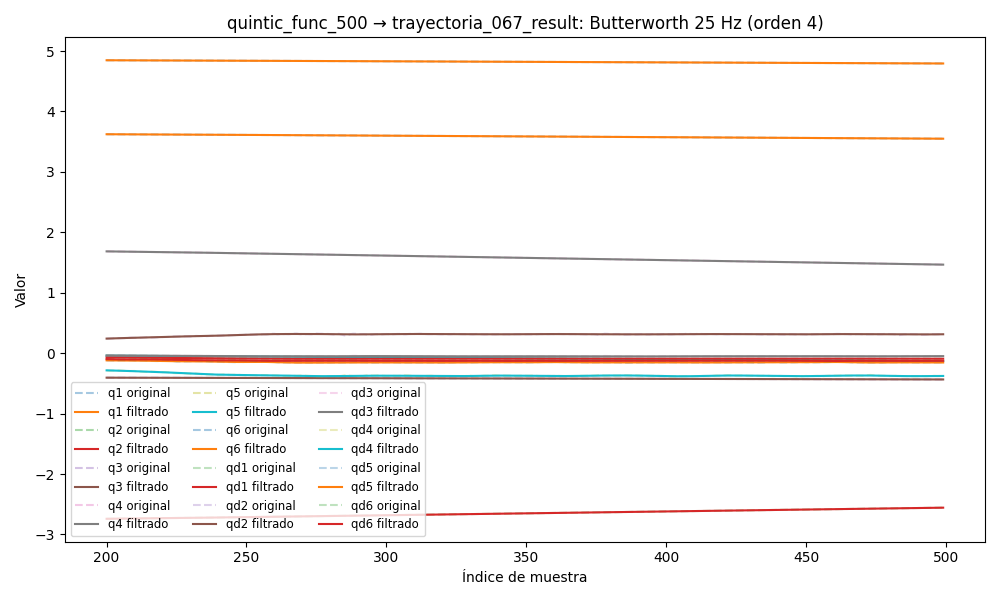

The table this chart was drawn from, first rows:
timestamp, q1, q2, q3, q4, q5, q6, qd1, qd2, qd3, qd4, qd5, qd6, tau1, tau2, tau3, tau4, tau5, tau6
1749041040, 4.859, -2.78, -0.399, 1.732, -0.02172, 3.639, -0.006911, 0.002894, 0.0007092, -0.0009436, 0.001042, -0.001922, 0.04598, 1.705, 0.6738, -0.3934, 0.3345, 0.006832
1749041040, 4.859, -2.78, -0.399, 1.732, -0.02172, 3.639, -0.006828, 0.002538, 0.0006461, -0.0008405, 0.0009512, -0.001943, 0.06442, 1.709, 0.6828, -0.4086, 0.3375, 0.005495
1749041040, 4.859, -2.78, -0.399, 1.732, -0.02172, 3.639, -0.006725, 0.00219, 0.0005846, -0.0007395, 0.0008623, -0.001963, 0.04348, 1.733, 0.6764, -0.3951, 0.3485, 0.003436
1749041040, 4.859, -2.78, -0.3991, 1.732, -0.02172, 3.639, -0.006585, 0.001856, 0.000526, -0.0006428, 0.0007766, -0.001978, 0.08525, 1.714, 0.6855, -0.4062, 0.3317, 0.007026
1749041040, 4.859, -2.78, -0.3991, 1.732, -0.02172, 3.639, -0.006392, 0.001544, 0.0004714, -0.0005525, 0.0006956, -0.001986, 0.08331, 1.725, 0.6777, -0.406, 0.3459, 0.008752
1749041040, 4.859, -2.78, -0.3991, 1.732, -0.02173, 3.639, -0.006137, 0.001262, 0.0004219, -0.0004699, 0.0006205, -0.001982, 0.096, 1.753, 0.6827, -0.4011, 0.3387, -0.007853
1749041040, 4.859, -2.78, -0.3991, 1.732, -0.02173, 3.639, -0.005814, 0.001013, 0.000378, -0.0003962, 0.0005523, -0.001966, 0.08551, 1.744, 0.679, -0.4088, 0.3437, 0.003418
1749041040, 4.859, -2.78, -0.3991, 1.732, -0.02173, 3.639, -0.005426, 0.0008021, 0.0003401, -0.0003318, 0.0004916, -0.001935, 0.08106, 1.749, 0.6998, -0.4026, 0.3403, 0.01145
1749041040, 4.859, -2.78, -0.3991, 1.732, -0.02173, 3.639, -0.004982, 0.0006304, 0.0003082, -0.0002768, 0.0004385, -0.001887, 0.08613, 1.746, 0.6803, -0.4116, 0.3392, 0.02051
1749041040, 4.859, -2.78, -0.3991, 1.732, -0.02173, 3.639, -0.004493, 0.0004981, 0.0002821, -0.000231, 0.000393, -0.001822, 0.07584, 1.735, 0.6921, -0.405, 0.3509, 0.01387
1749041040, 4.859, -2.78, -0.3991, 1.732, -0.02173, 3.639, -0.003976, 0.000404, 0.0002612, -0.0001943, 0.0003547, -0.001741, 0.06236, 1.748, 0.6957, -0.3985, 0.3384, 0.004701
1749041040, 4.859, -2.78, -0.3991, 1.732, -0.02173, 3.639, -0.003448, 0.0003455, 0.0002449, -0.0001663, 0.0003231, -0.001645, 0.06041, 1.723, 0.6854, -0.4103, 0.3257, 0.01814
1749041040, 4.859, -2.78, -0.3991, 1.732, -0.02173, 3.639, -0.002926, 0.0003187, 0.0002324, -0.0001469, 0.0002973, -0.001537, 0.04788, 1.725, 0.6881, -0.3948, 0.3324, -0.01107
1749041040, 4.859, -2.78, -0.3991, 1.732, -0.02173, 3.639, -0.002428, 0.000319, 0.0002228, -0.0001358, 0.0002764, -0.001421, 0.06824, 1.732, 0.6869, -0.3999, 0.3327, 0.001541
1749041040, 4.859, -2.78, -0.3991, 1.732, -0.02173, 3.639, -0.001966, 0.0003406, 0.0002154, -0.0001331, 0.0002592, -0.001298, 0.06414, 1.731, 0.6905, -0.387, 0.3234, -0.01041
1749041040, 4.859, -2.78, -0.3991, 1.732, -0.02173, 3.639, -0.001549, 0.000377, 0.0002093, -0.0001386, 0.0002445, -0.001175, 0.0548, 1.738, 0.6883, -0.3829, 0.3235, 0.0009306
1749041040, 4.859, -2.78, -0.3991, 1.732, -0.02173, 3.639, -0.001182, 0.0004211, 0.0002037, -0.0001519, 0.0002307, -0.001055, 0.04745, 1.72, 0.6934, -0.3881, 0.3265, 0.01875
1749041040, 4.859, -2.78, -0.3991, 1.732, -0.02173, 3.639, -0.0008656, 0.0004651, 0.0001981, -0.0001723, 0.0002165, -0.000942, 0.06217, 1.723, 0.6893, -0.3843, 0.3137, -0.00507
1749041040, 4.859, -2.78, -0.3991, 1.732, -0.02173, 3.639, -0.0005969, 0.0005009, 0.0001919, -0.0001983, 0.0002, -0.0008399, 0.07165, 1.705, 0.6891, -0.4024, 0.3168, 0.006264
1749041040, 4.859, -2.78, -0.3991, 1.732, -0.02173, 3.639, -0.0003696, 0.0005206, 0.0001848, -0.000228, 0.0001799, -0.0007518, 0.06251, 1.697, 0.6842, -0.3984, 0.3063, -0.006496
1749041040, 4.859, -2.78, -0.3991, 1.732, -0.02172, 3.639, -0.0001755, 0.0005163, 0.0001767, -0.0002585, 0.0001545, -0.0006799, 0.07166, 1.675, 0.6829, -0.3906, 0.3096, -0.0006207
1749041040, 4.859, -2.78, -0.3991, 1.732, -0.02172, 3.639, -5.529670539788194e-06, 0.0004812, 0.0001676, -0.000286, 0.0001231, -0.0006256, 0.07925, 1.686, 0.6906, -0.4088, 0.3171, -0.003953
1749041040, 4.859, -2.78, -0.3991, 1.732, -0.02172, 3.639, 0.0001493, 0.00041, 0.0001576, -0.000306, 8.501620566698362e-05, -0.0005891, 0.06034, 1.68, 0.6778, -0.3873, 0.3166, 0.005948
1749041040, 4.859, -2.78, -0.3991, 1.732, -0.02172, 3.639, 0.0002967, 0.0002996, 0.0001472, -0.0003139, 4.079872083022259e-05, -0.0005695, 0.07296, 1.641, 0.6763, -0.3818, 0.3061, 0.01332
1749041040, 4.859, -2.78, -0.3991, 1.732, -0.02172, 3.639, 0.0004424, 0.0001499, 0.0001367, -0.0003045, -8.139192733955366e-06, -0.0005648, 0.06431, 1.662, 0.675, -0.3819, 0.2971, 0.01547
1749041040, 4.859, -2.78, -0.3991, 1.732, -0.02172, 3.639, 0.0005892, -3.5409184538842086e-05, 0.0001268, -0.0002735, -5.919007256716598e-05, -0.0005715, 0.07497, 1.675, 0.6712, -0.3895, 0.3073, 0.0252
1749041040, 4.859, -2.78, -0.3991, 1.732, -0.02172, 3.639, 0.0007374, -0.0002486, 0.0001182, -0.0002176, -0.0001085, -0.0005852, 0.08298, 1.651, 0.6854, -0.3804, 0.3029, 0.004299
1749041040, 4.859, -2.78, -0.3991, 1.732, -0.02172, 3.639, 0.0008843, -0.0004772, 0.0001116, -0.0001353, -0.0001513, -0.0006005, 0.09761, 1.608, 0.6854, -0.3832, 0.3003, 0.006167
1749041040, 4.859, -2.78, -0.3991, 1.732, -0.02173, 3.639, 0.001025, -0.0007044, 0.0001077, -2.7713131675810586e-05, -0.0001818, -0.0006112, 0.1528, 1.556, 0.6632, -0.3555, 0.3175, 0.01815
1749041040, 4.859, -2.78, -0.3991, 1.732, -0.02173, 3.639, 0.001154, -0.0009093, 0.0001068, 0.000101, -0.0001938, -0.0006107, 0.1679, 1.549, 0.6426, -0.3444, 0.3209, 0.01371
1749041040, 4.859, -2.78, -0.3991, 1.732, -0.02173, 3.639, 0.001264, -0.001068, 0.0001093, 0.0002431, -0.0001815, -0.0005929, 0.1465, 1.543, 0.6596, -0.349, 0.3463, 0.04136
1749041040, 4.859, -2.78, -0.3991, 1.732, -0.02173, 3.639, 0.00135, -0.001154, 0.0001152, 0.0003868, -0.0001402, -0.0005522, 0.1403, 1.575, 0.6478, -0.3395, 0.3382, 0.02278
1749041040, 4.859, -2.78, -0.3991, 1.732, -0.02173, 3.639, 0.001409, -0.001141, 0.0001239, 0.0005166, -6.674484633061104e-05, -0.0004848, 0.1477, 1.571, 0.64, -0.3444, 0.326, 0.04418
1749041040, 4.859, -2.78, -0.3991, 1.732, -0.02174, 3.639, 0.001438, -0.001003, 0.0001344, 0.0006136, 3.877874541864981e-05, -0.0003891, 0.1345, 1.61, 0.639, -0.3442, 0.337, 0.04857
1749041040, 4.859, -2.78, -0.3991, 1.732, -0.02174, 3.639, 0.001437, -0.0007197, 0.0001453, 0.0006566, 0.0001727, -0.0002666, 0.1589, 1.616, 0.6492, -0.3517, 0.3273, 0.05165
1749041040, 4.859, -2.78, -0.3991, 1.732, -0.02174, 3.639, 0.00141, -0.0002721, 0.0001545, 0.0006229, 0.0003269, -0.0001225, 0.1314, 1.679, 0.6349, -0.357, 0.3272, 0.06843
1749041040, 4.859, -2.78, -0.3991, 1.732, -0.02174, 3.639, 0.001357, 0.0003516, 0.0001595, 0.00049, 0.0004881, 3.37005604696478e-05, 0.1439, 1.749, 0.6299, -0.3627, 0.3312, 0.02981
1749041040, 4.859, -2.78, -0.3991, 1.732, -0.02174, 3.639, 0.001281, 0.001157, 0.000157, 0.0002376, 0.000638, 0.0001881, 0.1422, 1.807, 0.6427, -0.3909, 0.3228, 0.05456
1749041040, 4.859, -2.78, -0.3991, 1.732, -0.02174, 3.639, 0.001184, 0.002141, 0.000144, -0.0001509, 0.0007535, 0.0003228, 0.1549, 1.787, 0.6207, -0.4037, 0.3116, 0.03311
1749041040, 4.859, -2.78, -0.3991, 1.732, -0.02174, 3.639, 0.001066, 0.003296, 0.0001168, -0.0006863, 0.0008076, 0.0004159, 0.114, 1.8, 0.6143, -0.4193, 0.2856, 0.0148
1749041040, 4.859, -2.78, -0.3991, 1.732, -0.02174, 3.639, 0.000925, 0.004604, 7.214301994963913e-05, -0.001373, 0.0007708, 0.0004432, 0.1165, 1.844, 0.6168, -0.4467, 0.2863, 0.0148
1749041040, 4.859, -2.78, -0.3991, 1.732, -0.02174, 3.639, 0.0007559, 0.006042, 7.0173445100056e-06, -0.002206, 0.0006129, 0.0003797, 0.1198, 1.894, 0.6153, -0.4567, 0.2672, 0.005616
1749041040, 4.859, -2.78, -0.3991, 1.732, -0.02174, 3.639, 0.0005536, 0.00758, -8.107326832533911e-05, -0.003175, 0.0003057, 0.0002009, 0.09947, 1.917, 0.5948, -0.4923, 0.2492, 0.005774
1749041040, 4.859, -2.78, -0.3991, 1.732, -0.02174, 3.639, 0.000311, 0.009184, -0.0001939, -0.004262, -0.0001746, -0.0001142, 0.0971, 1.904, 0.5988, -0.5112, 0.2381, 0.01348
1749041040, 4.859, -2.78, -0.3991, 1.732, -0.02174, 3.639, 2.0698503332954245e-05, 0.01082, -0.0003323, -0.005444, -0.0008447, -0.0005812, 0.06975, 1.923, 0.5999, -0.5034, 0.2206, 0.005283
1749041040, 4.859, -2.78, -0.3991, 1.732, -0.02175, 3.639, -0.0003243, 0.01244, -0.0004965, -0.006694, -0.001712, -0.001208, 0.07052, 1.954, 0.596, -0.5472, 0.2137, -0.01786
1749041040, 4.859, -2.78, -0.3991, 1.732, -0.02176, 3.639, -0.00073, 0.01403, -0.0006857, -0.007989, -0.002772, -0.001994, 0.03898, 1.966, 0.5819, -0.5657, 0.2057, -0.04584
1749041040, 4.859, -2.78, -0.3991, 1.732, -0.02177, 3.639, -0.001201, 0.01555, -0.0008986, -0.009307, -0.004009, -0.002928, 0.02709, 1.987, 0.5897, -0.5789, 0.1984, -0.02915
1749041040, 4.859, -2.78, -0.3991, 1.732, -0.02178, 3.639, -0.001738, 0.01698, -0.001134, -0.01063, -0.005394, -0.003989, 0.03631, 1.968, 0.5869, -0.574, 0.185, -0.05197
1749041040, 4.859, -2.78, -0.3991, 1.732, -0.0218, 3.639, -0.002341, 0.0183, -0.00139, -0.01196, -0.006886, -0.005145, 0.02319, 1.937, 0.5818, -0.5663, 0.1694, -0.03955
1749041040, 4.859, -2.78, -0.3991, 1.732, -0.02181, 3.639, -0.003007, 0.01952, -0.001666, -0.01329, -0.008436, -0.006358, -0.003884, 1.964, 0.583, -0.5751, 0.1704, -0.05863
1749041040, 4.859, -2.78, -0.3991, 1.732, -0.02184, 3.639, -0.003731, 0.02063, -0.001962, -0.01464, -0.009987, -0.007587, -0.02114, 2.005, 0.5755, -0.5722, 0.1587, -0.04548
1749041040, 4.859, -2.78, -0.3991, 1.732, -0.02186, 3.639, -0.004503, 0.02166, -0.002277, -0.01602, -0.01148, -0.008787, -0.02441, 2.006, 0.5844, -0.6034, 0.1534, -0.04129
1749041040, 4.859, -2.78, -0.3991, 1.732, -0.02189, 3.639, -0.005313, 0.0226, -0.002614, -0.01746, -0.01286, -0.009915, -0.02999, 1.997, 0.5742, -0.6157, 0.1404, -0.05115
1749041040, 4.859, -2.78, -0.3991, 1.732, -0.02192, 3.639, -0.006151, 0.0235, -0.002973, -0.01898, -0.01407, -0.01094, -0.02083, 2.007, 0.5573, -0.6285, 0.1637, -0.04371
1749041040, 4.859, -2.78, -0.3991, 1.731, -0.02195, 3.639, -0.007004, 0.02435, -0.003356, -0.02062, -0.01508, -0.01182, -0.06892, 2.02, 0.5586, -0.6303, 0.1608, -0.06916
1749041040, 4.859, -2.78, -0.3991, 1.731, -0.02198, 3.639, -0.00786, 0.02519, -0.003764, -0.0224, -0.01586, -0.01254, -0.0393, 2.028, 0.5471, -0.6543, 0.161, -0.06214
1749041040, 4.859, -2.779, -0.3991, 1.731, -0.02201, 3.639, -0.008707, 0.02602, -0.004198, -0.02432, -0.0164, -0.0131, -0.07522, 2.026, 0.5362, -0.6424, 0.1583, -0.09387
1749041040, 4.859, -2.779, -0.3991, 1.731, -0.02204, 3.639, -0.009535, 0.02686, -0.004658, -0.02641, -0.0167, -0.0135, -0.04362, 2.016, 0.537, -0.6613, 0.173, -0.08528
1749041040, 4.859, -2.779, -0.3991, 1.731, -0.02208, 3.639, -0.01033, 0.02773, -0.005142, -0.02865, -0.01679, -0.01375, -0.1011, 2.032, 0.5306, -0.6528, 0.1916, -0.08938
... 5,110 more rows
